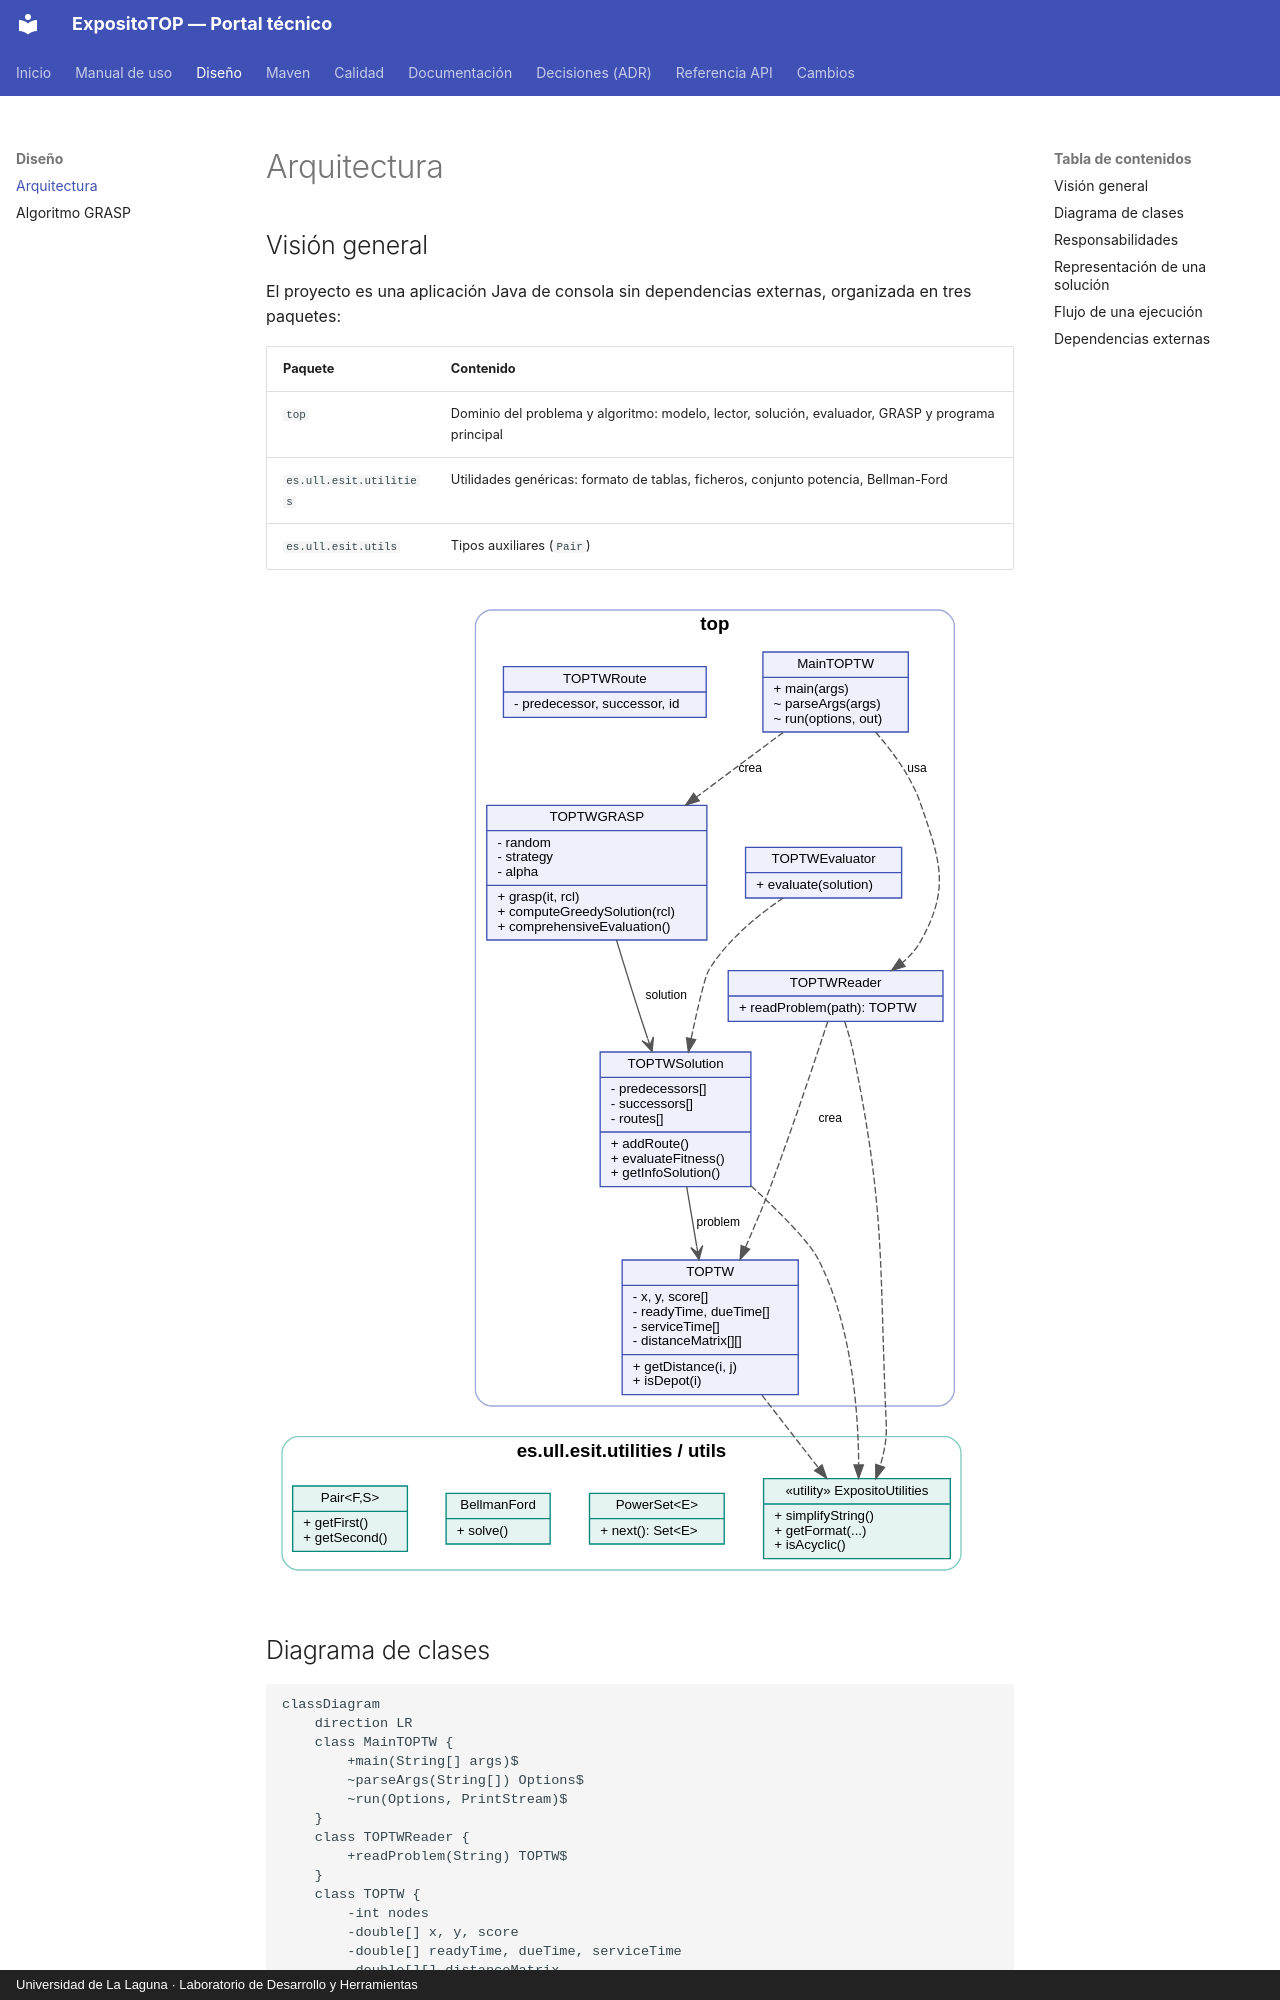

repository: Andreaavr/ExpositoTOP · page: arquitectura/index.html · generator: mkdocs · copyright: Universidad de La Laguna · Laboratorio de Desarrollo y Herramientas

# Arquitectura

## Visión general

El proyecto es una aplicación Java de consola sin dependencias externas, organizada en tres
paquetes:

| Paquete | Contenido |
|---|---|
| `top` | Dominio del problema y algoritmo: modelo, lector, solución, evaluador, GRASP y programa principal |
| `es.ull.esit.utilities` | Utilidades genéricas: formato de tablas, ficheros, conjunto potencia, Bellman-Ford |
| `es.ull.esit.utils` | Tipos auxiliares (`Pair`) |

![Diagrama de clases](assets/clases.svg)
